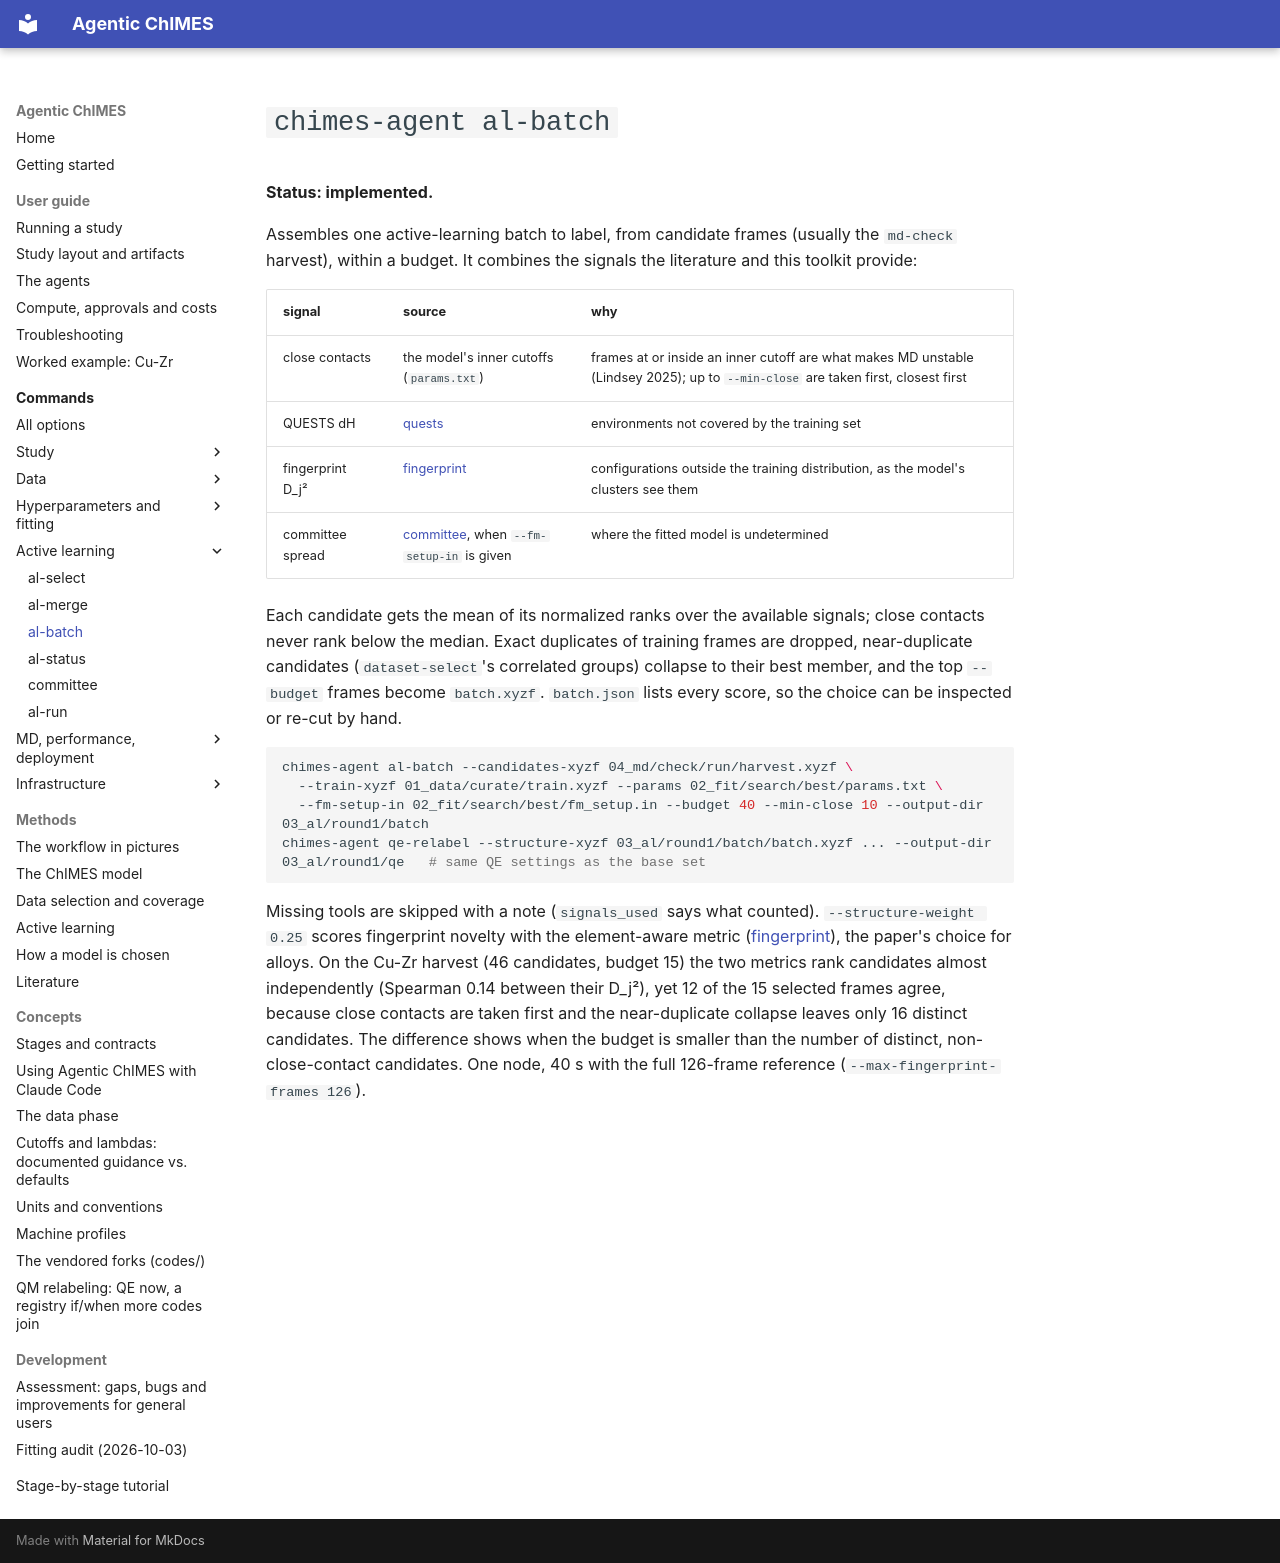

repository: laubachb/Agentic-ChIMES · page: commands/al-batch/index.html · generator: mkdocs

# `chimes-agent al-batch`

**Status: implemented.**

Assembles one active-learning batch to label, from candidate frames
(usually the `md-check` harvest), within a budget. It combines the signals
the literature and this toolkit provide:

| signal | source | why |
|---|---|---|
| close contacts | the model's inner cutoffs (`params.txt`) | frames at or inside an inner cutoff are what makes MD unstable (Lindsey 2025); up to `--min-close` are taken first, closest first |
| QUESTS dH | [quests](quests.md) | environments not covered by the training set |
| fingerprint D_j² | [fingerprint](fingerprint.md) | configurations outside the training distribution, as the model's clusters see them |
| committee spread | [committee](committee.md), when `--fm-setup-in` is given | where the fitted model is undetermined |

Each candidate gets the mean of its normalized ranks over the available
signals; close contacts never rank below the median. Exact duplicates of
training frames are dropped, near-duplicate candidates (`dataset-select`'s
correlated groups) collapse to their best member, and the top `--budget`
frames become `batch.xyzf`. `batch.json` lists every score, so the choice
can be inspected or re-cut by hand.

```bash
chimes-agent al-batch --candidates-xyzf 04_md/check/run/harvest.xyzf \
  --train-xyzf 01_data/curate/train.xyzf --params 02_fit/search/best/params.txt \
  --fm-setup-in 02_fit/search/best/fm_setup.in --budget 40 --min-close 10 --output-dir 03_al/round1/batch
chimes-agent qe-relabel --structure-xyzf 03_al/round1/batch/batch.xyzf ... --output-dir 03_al/round1/qe   # same QE settings as the base set
```

Missing tools are skipped with a note (`signals_used` says what counted).
`--structure-weight 0.25` scores fingerprint novelty with the element-aware
metric ([fingerprint](fingerprint.md)), the paper's choice for alloys. On
the Cu-Zr harvest (46 candidates, budget 15) the two metrics rank
candidates almost independently (Spearman 0.14 between their D_j²), yet 12
of the 15 selected frames agree, because close contacts are taken first
and the near-duplicate collapse leaves only 16 distinct candidates. The
difference shows when the budget is smaller than the number of distinct,
non-close-contact candidates. One node, 40 s with the full 126-frame
reference (`--max-fingerprint-frames 126`).
